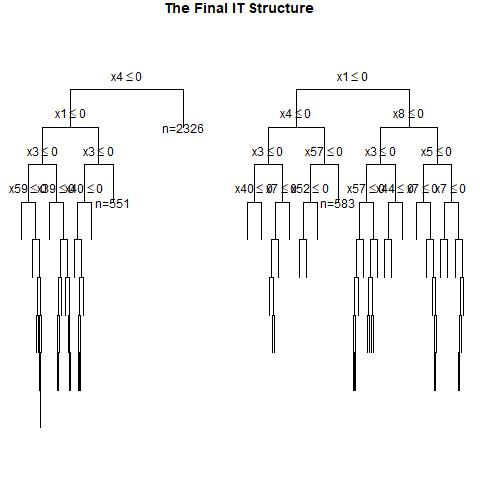

The data file committed next to this chart (first rows):
, x1, x2, x3, x4, x5, x6, x7, x8, x9, x10, x11, x12, x13, x14, x15, x16, x17, x18, x19, x20, x21, x22, x23
1, 0, 0, 1, 0, 1, 1, 1, 1, 1, 0, 0, 1, 1, 1, 1, 0, 1, 1, 1, 0, 1, 0, 1
2, 1, 1, 1, 0, 1, 1, 1, 0, 1, 1, 1, 0, 0, 0, 0, 1, 0, 0, 1, 0, 0, 0, 1
3, 1, 0, 0, 1, 1, 1, 0, 1, 1, 0, 0, 1, 1, 0, 1, 1, 0, 1, 0, 0, 1, 0, 0
4, 1, 0, 0, 1, 1, 0, 0, 0, 1, 0, 0, 0, 0, 1, 0, 1, 1, 1, 0, 1, 1, 0, 1
5, 1, 1, 1, 1, 0, 0, 1, 1, 0, 0, 1, 0, 1, 0, 1, 1, 1, 0, 1, 1, 0, 1, 1
6, 0, 1, 1, 1, 0, 1, 1, 1, 0, 1, 1, 0, 1, 0, 1, 1, 1, 1, 0, 1, 1, 0, 1
7, 0, 1, 0, 0, 1, 1, 0, 0, 1, 1, 0, 1, 0, 0, 0, 0, 1, 0, 1, 0, 1, 1, 1
8, 0, 0, 0, 0, 0, 1, 0, 0, 0, 1, 1, 0, 0, 1, 0, 1, 0, 0, 0, 1, 1, 0, 1
9, 1, 1, 1, 0, 0, 1, 0, 1, 1, 1, 1, 1, 0, 1, 1, 1, 0, 1, 0, 1, 1, 1, 0
10, 1, 1, 1, 0, 0, 1, 1, 0, 0, 0, 0, 1, 1, 1, 0, 1, 0, 1, 0, 1, 1, 1, 1
11, 1, 0, 1, 1, 1, 0, 1, 1, 1, 1, 0, 1, 0, 0, 0, 1, 1, 0, 1, 0, 1, 0, 0
12, 0, 1, 0, 0, 0, 0, 0, 0, 1, 1, 0, 1, 1, 0, 0, 0, 1, 1, 0, 1, 1, 1, 1
13, 0, 0, 0, 0, 0, 1, 0, 1, 1, 0, 0, 0, 0, 0, 1, 0, 1, 1, 1, 1, 0, 1, 0
14, 0, 0, 0, 0, 1, 1, 0, 1, 0, 0, 1, 1, 1, 1, 1, 0, 0, 0, 0, 1, 0, 1, 1
15, 0, 0, 1, 1, 0, 1, 1, 0, 0, 1, 0, 0, 0, 1, 1, 0, 0, 1, 0, 1, 1, 0, 0
16, 1, 1, 1, 1, 0, 0, 1, 1, 1, 1, 1, 0, 1, 0, 0, 0, 0, 1, 1, 1, 1, 1, 0
17, 1, 1, 0, 1, 0, 0, 0, 0, 0, 1, 0, 1, 0, 1, 1, 0, 1, 1, 1, 1, 1, 1, 1
18, 0, 1, 0, 0, 0, 1, 0, 1, 1, 1, 0, 0, 0, 0, 1, 1, 0, 0, 1, 0, 0, 0, 0
19, 0, 1, 1, 0, 0, 1, 0, 1, 1, 0, 1, 0, 1, 0, 1, 0, 1, 1, 1, 0, 0, 0, 1
20, 0, 0, 1, 1, 0, 0, 1, 0, 1, 1, 0, 1, 1, 0, 0, 1, 1, 0, 1, 0, 0, 0, 1
21, 0, 1, 0, 1, 0, 1, 1, 0, 0, 1, 1, 0, 1, 0, 0, 0, 0, 0, 0, 1, 1, 1, 1
22, 1, 0, 0, 1, 1, 1, 1, 0, 1, 0, 1, 0, 1, 1, 1, 1, 1, 1, 1, 0, 1, 0, 0
23, 1, 1, 1, 1, 0, 0, 0, 1, 1, 0, 0, 1, 1, 0, 0, 0, 1, 1, 1, 1, 0, 1, 0
24, 1, 1, 1, 0, 0, 0, 1, 0, 1, 0, 0, 1, 0, 0, 1, 0, 0, 1, 1, 0, 0, 0, 0
25, 1, 1, 1, 1, 1, 1, 1, 1, 0, 1, 0, 0, 0, 0, 0, 1, 1, 0, 1, 0, 1, 1, 0
26, 0, 1, 1, 0, 0, 0, 1, 1, 1, 1, 1, 1, 0, 1, 0, 1, 1, 0, 0, 1, 1, 1, 0
27, 0, 0, 0, 1, 1, 1, 1, 0, 0, 0, 1, 0, 1, 0, 1, 0, 0, 1, 1, 0, 0, 1, 1
28, 1, 0, 0, 0, 0, 1, 1, 0, 1, 1, 0, 1, 1, 0, 1, 0, 1, 1, 0, 0, 1, 0, 0
29, 1, 0, 0, 1, 0, 1, 1, 1, 0, 1, 0, 1, 1, 0, 1, 0, 0, 1, 1, 1, 1, 1, 1
30, 1, 0, 1, 1, 1, 1, 1, 1, 1, 1, 0, 1, 1, 0, 0, 0, 1, 0, 0, 0, 0, 1, 1
31, 1, 0, 0, 1, 0, 1, 0, 0, 0, 0, 1, 0, 0, 1, 1, 0, 0, 1, 1, 1, 1, 0, 0
32, 0, 0, 1, 0, 0, 1, 1, 0, 0, 1, 1, 1, 0, 1, 1, 1, 0, 1, 0, 0, 0, 1, 0
33, 0, 1, 1, 1, 0, 0, 0, 1, 1, 1, 1, 1, 1, 0, 1, 1, 0, 1, 0, 0, 0, 0, 0
34, 0, 1, 0, 1, 0, 0, 0, 0, 0, 1, 1, 1, 1, 0, 0, 0, 1, 0, 1, 1, 0, 1, 0
35, 1, 0, 0, 1, 1, 0, 1, 0, 0, 1, 1, 1, 0, 0, 0, 1, 0, 0, 0, 1, 0, 0, 1
36, 1, 1, 0, 1, 0, 0, 0, 1, 1, 0, 1, 1, 0, 1, 1, 0, 1, 1, 0, 1, 1, 0, 1
37, 0, 1, 1, 0, 0, 0, 1, 0, 0, 1, 1, 1, 1, 1, 1, 1, 1, 1, 1, 0, 1, 0, 0
38, 0, 1, 1, 1, 1, 0, 0, 0, 1, 1, 1, 0, 1, 1, 1, 0, 1, 1, 0, 1, 1, 0, 1
39, 0, 1, 0, 0, 1, 1, 0, 1, 1, 0, 1, 1, 1, 0, 0, 1, 0, 1, 0, 0, 0, 1, 0
40, 1, 1, 0, 0, 0, 1, 1, 0, 0, 0, 1, 0, 0, 0, 1, 0, 0, 0, 1, 0, 1, 0, 1
41, 0, 1, 1, 0, 0, 0, 0, 0, 0, 0, 0, 0, 0, 0, 0, 1, 0, 1, 1, 1, 0, 1, 1
42, 1, 0, 1, 0, 0, 1, 1, 1, 1, 1, 1, 1, 0, 1, 1, 0, 1, 0, 0, 1, 0, 1, 0
43, 0, 0, 0, 0, 1, 0, 0, 0, 1, 0, 1, 1, 0, 0, 1, 1, 0, 1, 0, 0, 1, 0, 0
44, 0, 0, 0, 1, 0, 0, 1, 0, 0, 0, 0, 0, 0, 0, 1, 0, 0, 0, 0, 0, 1, 1, 1
45, 0, 1, 0, 0, 0, 0, 0, 1, 1, 0, 1, 0, 0, 1, 1, 0, 0, 1, 1, 1, 1, 1, 1
46, 0, 0, 0, 1, 1, 0, 0, 0, 1, 1, 1, 1, 1, 1, 1, 0, 1, 1, 0, 1, 1, 1, 1
47, 0, 1, 0, 1, 1, 1, 1, 1, 0, 1, 0, 0, 1, 0, 0, 1, 1, 0, 0, 0, 1, 1, 0
48, 1, 1, 1, 0, 0, 0, 0, 1, 0, 0, 1, 0, 0, 1, 0, 1, 0, 0, 1, 1, 1, 1, 1
49, 0, 0, 0, 1, 1, 1, 0, 0, 0, 0, 0, 0, 0, 0, 1, 1, 1, 0, 1, 1, 1, 0, 1
50, 1, 1, 1, 1, 1, 0, 0, 0, 0, 0, 1, 0, 1, 1, 1, 1, 0, 0, 0, 0, 1, 1, 0
51, 0, 0, 0, 1, 0, 1, 0, 1, 1, 1, 1, 0, 1, 1, 0, 0, 0, 0, 0, 0, 0, 1, 0
52, 1, 0, 0, 1, 1, 0, 0, 0, 1, 0, 1, 1, 0, 1, 0, 0, 0, 1, 1, 0, 1, 1, 1
53, 1, 1, 1, 1, 1, 1, 0, 1, 1, 1, 0, 0, 1, 0, 1, 1, 1, 1, 1, 1, 0, 0, 1
54, 1, 0, 1, 1, 0, 0, 0, 0, 1, 0, 1, 1, 0, 0, 1, 1, 1, 1, 0, 1, 1, 0, 0
55, 1, 0, 0, 1, 1, 0, 0, 0, 1, 1, 1, 1, 1, 1, 1, 0, 0, 0, 0, 1, 0, 1, 1
56, 1, 1, 0, 0, 0, 0, 0, 0, 0, 1, 0, 0, 0, 0, 0, 1, 1, 1, 1, 0, 1, 0, 0
57, 1, 1, 1, 1, 1, 0, 1, 0, 1, 0, 1, 0, 1, 0, 0, 0, 0, 1, 1, 0, 1, 1, 0
58, 0, 1, 1, 1, 1, 1, 1, 0, 0, 0, 0, 1, 0, 0, 0, 1, 0, 0, 1, 1, 1, 1, 1
59, 0, 1, 0, 0, 0, 1, 0, 1, 0, 0, 1, 0, 1, 0, 1, 0, 1, 0, 0, 1, 0, 1, 1
60, 0, 0, 1, 1, 0, 1, 0, 0, 0, 1, 1, 0, 0, 1, 0, 0, 0, 1, 0, 1, 0, 0, 0
... 940 more rows
